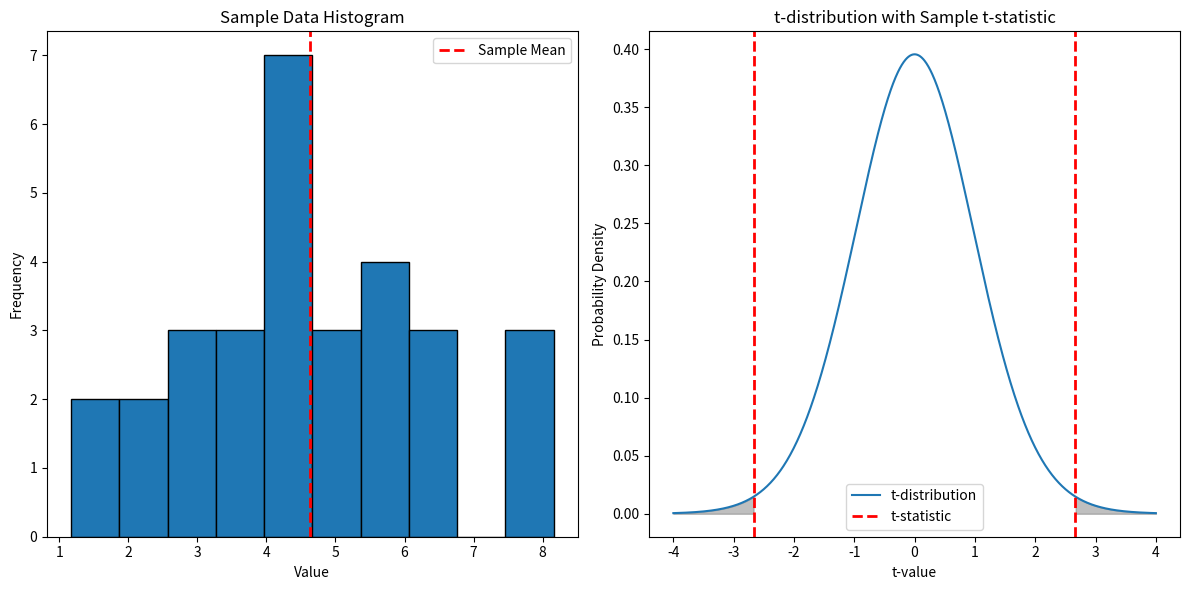

Write Python code to recreate this figure.
import numpy as np
import matplotlib.pyplot as plt
from scipy import stats

# Sample data
np.random.seed(42)  # For reproducibility
sample_data = np.random.normal(loc=5, scale=2, size=30)  # Sample data from a normal distribution

# Population mean (hypothetical)
population_mean = 5.5

# Calculate the sample mean and standard deviation
sample_mean = np.mean(sample_data)
sample_std = np.std(sample_data, ddof=1)

# Calculate the t-statistic
t_statistic = (sample_mean - population_mean) / (sample_std / np.sqrt(len(sample_data)))

# Degrees of freedom
df = len(sample_data) - 1

# Calculate the p-value (two-tailed test)
p_value = 2 * (1 - stats.t.cdf(np.abs(t_statistic), df))

# Plot the sample data
plt.figure(figsize=(12, 6))

# Histogram of the sample data
plt.subplot(1, 2, 1)
plt.hist(sample_data, bins=10, edgecolor='black')
plt.axvline(sample_mean, color='r', linestyle='dashed', linewidth=2)
plt.title('Sample Data Histogram')
plt.xlabel('Value')
plt.ylabel('Frequency')
plt.legend(['Sample Mean'])

# Plot the t-distribution
x = np.linspace(-4, 4, 1000)
y = stats.t.pdf(x, df)
plt.subplot(1, 2, 2)
plt.plot(x, y, label='t-distribution')
plt.axvline(t_statistic, color='r', linestyle='dashed', linewidth=2)
plt.axvline(-t_statistic, color='r', linestyle='dashed', linewidth=2)
plt.fill_between(x, 0, y, where=(x > np.abs(t_statistic)), color='grey', alpha=0.5)
plt.fill_between(x, 0, y, where=(x < -np.abs(t_statistic)), color='grey', alpha=0.5)
plt.title('t-distribution with Sample t-statistic')
plt.xlabel('t-value')
plt.ylabel('Probability Density')
plt.legend(['t-distribution', 't-statistic'])

plt.tight_layout()
plt.show()

print(f"Sample Mean: {sample_mean}")
print(f"T-Statistic: {t_statistic}")
print(f"P-Value: {p_value}")

# Interpretation
alpha = 0.05
if p_value < alpha:
    print("Reject the null hypothesis: There is a significant difference between the sample mean and the population mean.")
else:
    print("Fail to reject the null hypothesis: There is no significant difference between the sample mean and the population mean.")
